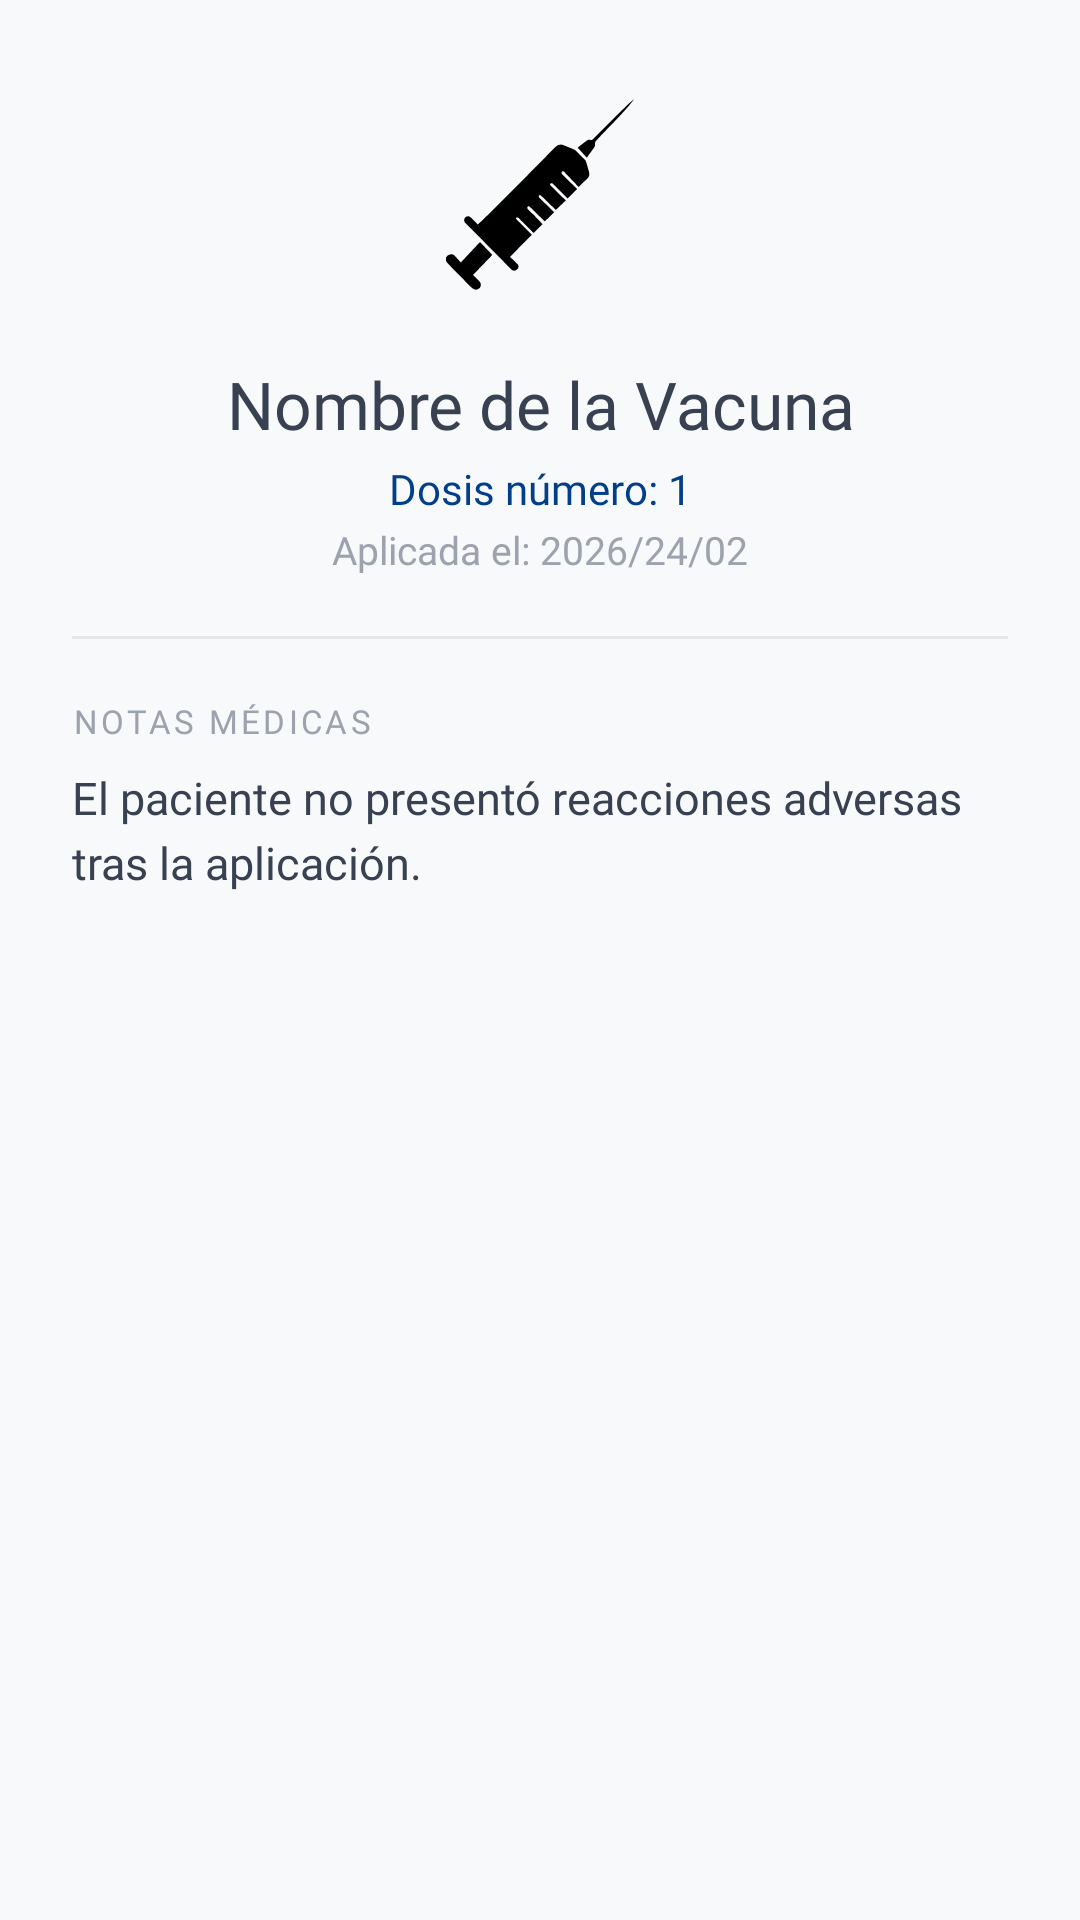

The Android layout XML behind this screen, and the referenced resources:
<!-- AndroidManifest.xml: application theme Theme.ProyectoVeterinaria -->
<!-- res/layout/dialog_detalle_vacuna.xml -->
<?xml version="1.0" encoding="utf-8"?>
<androidx.core.widget.NestedScrollView xmlns:android="http://schemas.android.com/apk/res/android"
    xmlns:app="http://schemas.android.com/apk/res-auto"
    android:layout_width="match_parent"
    android:background="@color/brand_background"
    android:layout_height="wrap_content">

    <LinearLayout
        android:layout_width="match_parent"
        android:layout_height="wrap_content"
        android:orientation="vertical"
        android:padding="24dp">

        <ImageView
            android:id="@+id/ivDetalleEstadoIcono"
            android:layout_width="80dp"
            android:layout_height="80dp"
            android:layout_gravity="center"
            android:src="@drawable/ic_vaccine"
            android:contentDescription="Estado de la vacuna" />

        <TextView
            android:id="@+id/tvDetalleTitulo"
            android:layout_width="match_parent"
            android:layout_height="wrap_content"
            android:layout_marginTop="16dp"
            android:fontFamily="@font/montserrat_bold"
            android:text="Nombre de la Vacuna"
            android:textAlignment="center"
            android:textColor="@color/text_primary"
            android:textSize="22sp" />

        <TextView
            android:id="@+id/tvDetalleDosis"
            android:layout_width="match_parent"
            android:layout_height="wrap_content"
            android:layout_marginTop="4dp"
            android:fontFamily="@font/montserrat_medium"
            android:text="Dosis número: 1"
            android:textAlignment="center"
            android:textColor="@color/brand_blue"
            android:textSize="14sp" />

        <TextView
            android:id="@+id/tvDetalleFecha"
            android:layout_width="match_parent"
            android:layout_height="wrap_content"
            android:layout_marginTop="2dp"
            android:fontFamily="@font/montserrat"
            android:text="Aplicada el: 2026/24/02"
            android:textAlignment="center"
            android:textColor="@color/text_muted"
            android:textSize="13sp" />

        <View
            android:layout_width="match_parent"
            android:layout_height="1dp"
            android:layout_marginVertical="20dp"
            android:background="#E5E7EB" />

        <TextView
            android:layout_width="match_parent"
            android:layout_height="wrap_content"
            android:fontFamily="@font/montserrat_bold"
            android:text="NOTAS MÉDICAS"
            android:textColor="@color/text_muted"
            android:textSize="11sp"
            android:letterSpacing="0.1" />

        <TextView
            android:id="@+id/tvDetalleObservaciones"
            android:layout_width="match_parent"
            android:layout_height="wrap_content"
            android:layout_marginTop="8dp"
            android:fontFamily="@font/montserrat"
            android:text="El paciente no presentó reacciones adversas tras la aplicación."
            android:textColor="@color/text_primary"
            android:textSize="15sp"
            android:lineSpacingExtra="4dp" />

    </LinearLayout>
</androidx.core.widget.NestedScrollView>
<!-- resources referenced by this layout -->
<resources>
  <color name="brand_background">#F8F9FA</color>
  <color name="brand_blue">#023E8A</color>
  <color name="text_muted">#9CA3AF</color>
  <color name="text_primary">#374151</color>
  <!-- drawable ic_vaccine (drawable) -->
  <vector xmlns:android="http://schemas.android.com/apk/res/android"
      android:width="24dp"
      android:height="24dp"
      android:viewportWidth="24"
      android:viewportHeight="24">
    <path
        android:fillColor="#FF000000"
        android:pathData="M2.59,18.58A0.52,0.52 0,0 1,3 18.25a0.46,0.46 0,0 1,0.48 0.13l0.6,0.67L6,17l1.23,1.29 -1.92,2 0.59,0.6a0.49,0.49 0,0 1,-0.61 0.77,2.52 2.52,0 0,1 -0.25,-0.21L2.79,19.16a2,2 0,0 1,-0.2 -0.3Z"/>
    <path
        android:fillColor="#FF000000"
        android:pathData="M21.41,2.73c-1.16,1.51 -2.57,2.79 -3.84,4.19a0.27,0.27 0,0 0,-0.06 0.19,0.54 0.54,0 0,1 -0.11,0.46l-0.72,1 -0.91,-1c0.29,-0.24 0.63,-0.51 1,-0.77a0.47,0.47 0,0 1,0.31 0,0.21 0.21,0 0,0 0.2,-0.07c1.16,-1.16 2.31,-2.31 3.48,-3.46 0.19,-0.19 0.41,-0.35 0.61,-0.52Z"/>
    <path
        android:fillColor="#FF000000"
        android:pathData="M5.79,15.25c0.64,-0.62 1.28,-1.22 1.9,-1.84 2,-2 3.89,-3.93 5.84,-5.9a0.76,0.76 0,0 1,0.86 -0.18l1,0.41 0.17,0.11 0.93,0.92a0.49,0.49 0,0 1,0.1 0.15c0.1,0.33 0.2,0.65 0.29,1a0.71,0.71 0,0 1,-0.21 0.8c-0.27,0.24 -0.53,0.5 -0.81,0.77a1.82,1.82 0,0 0,-0.14 -0.14L14.43,10c-0.08,-0.08 -0.16,-0.15 -0.25,0s0,0.18 0.06,0.26l1.37,1.34 0.1,0.11 -0.94,0.94 -1,-1c-0.17,-0.17 -0.33,-0.35 -0.51,-0.5a0.2,0.2 0,0 0,-0.2 0c-0.08,0 -0.06,0.14 0,0.21l0.83,0.81 0.69,0.68 -1,0.94 -0.8,-0.77c-0.24,-0.24 -0.47,-0.47 -0.72,-0.7 0,0 -0.15,0 -0.17,0a0.22,0.22 0,0 0,0 0.19,0.86 0.86,0 0,0 0.18,0.2l1.3,1.26s0,0 0.05,0.05l-0.94,0.92 -1.4,-1.36a0.94,0.94 0,0 1,-0.1 -0.1c-0.07,-0.07 -0.15,-0.09 -0.22,0s0,0.15 0,0.22l0.65,0.63 0.84,0.88 -0.89,0.9L11.25,16 9.91,14.65a0.33,0.33 0,0 0,-0.14 -0.1s-0.13,0 -0.15,0a0.24,0.24 0,0 0,0 0.17s0.05,0.05 0.08,0.08l1.36,1.34 0.12,0.13L9,18.49c0.24,0.23 0.48,0.44 0.71,0.67a0.37,0.37 0,0 1,0 0.58,0.39 0.39,0 0,1 -0.58,0L4.6,15.15a0.39,0.39 0,1 1,0.52 -0.56Z"/>
  </vector>
  <style name="Theme.ProyectoVeterinaria" parent="Base.Theme.ProyectoVeterinaria" />
  <style name="Base.Theme.ProyectoVeterinaria" parent="Theme.Material3.DayNight.NoActionBar">
          
          
      </style>
</resources>
